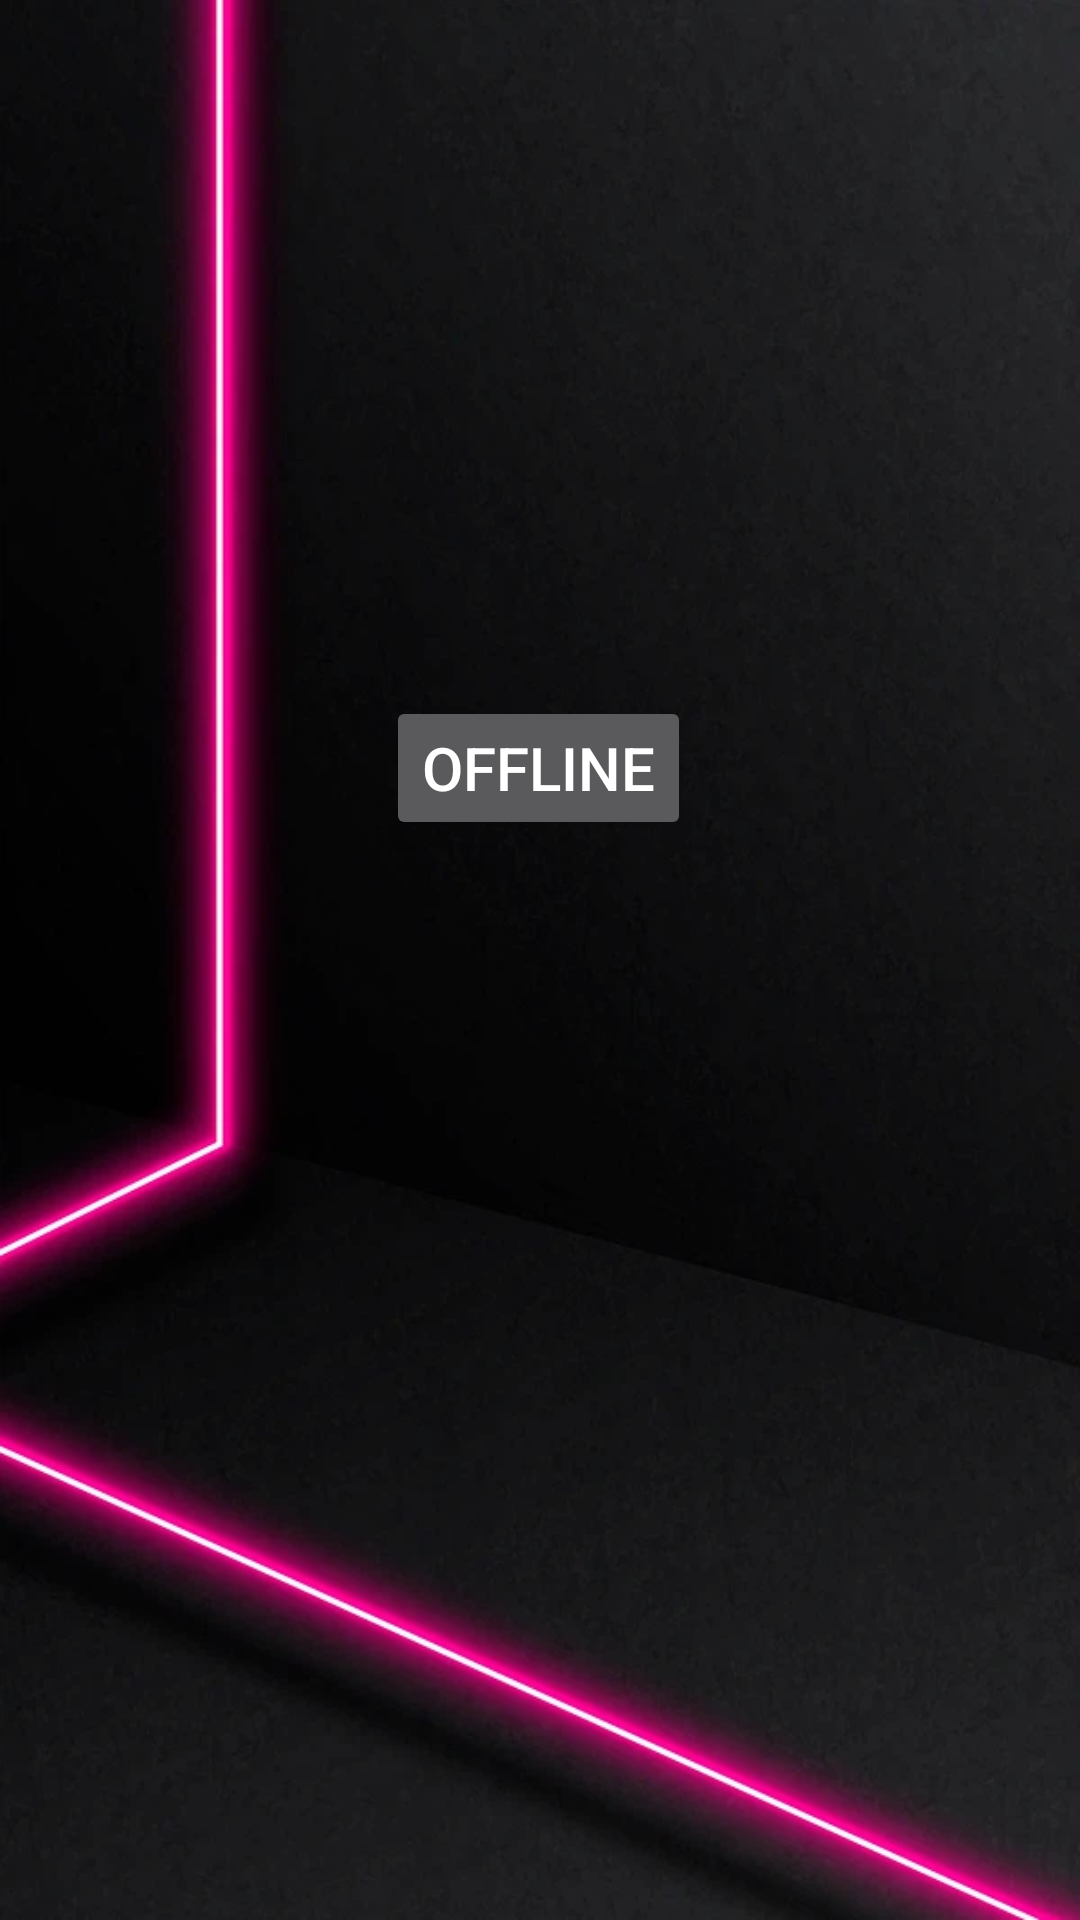

The Android layout XML behind this screen, and the referenced resources:
<!-- AndroidManifest.xml: application theme Theme.Games -->
<!-- res/layout/activity_hangman_option.xml -->
<?xml version="1.0" encoding="utf-8"?>
<androidx.constraintlayout.widget.ConstraintLayout xmlns:android="http://schemas.android.com/apk/res/android"
    xmlns:app="http://schemas.android.com/apk/res-auto"
    xmlns:tools="http://schemas.android.com/tools"
    android:layout_width="match_parent"
    android:layout_height="match_parent"
    android:background="@drawable/hangman_background"
    tools:context=".HangmanOption">


    <Button
        android:id="@+id/onlineMode"
        android:layout_width="wrap_content"
        android:layout_height="wrap_content"
        android:layout_marginTop="280dp"
        android:text="ONLINE"
        android:textSize="20sp"
        app:layout_constraintBottom_toTopOf="@+id/offlineMode"
        app:layout_constraintEnd_toEndOf="parent"
        app:layout_constraintHorizontal_bias="0.498"
        app:layout_constraintStart_toStartOf="parent"
        app:layout_constraintTop_toTopOf="parent"
        app:layout_constraintVertical_bias="0.0" />

    <Button
        android:id="@+id/offlineMode"
        android:layout_width="wrap_content"
        android:layout_height="wrap_content"
        android:layout_marginBottom="360dp"
        android:text="OFFLINE"
        android:textSize="20sp"
        app:layout_constraintBottom_toBottomOf="parent"
        app:layout_constraintEnd_toEndOf="@+id/onlineMode"
        app:layout_constraintStart_toStartOf="@+id/onlineMode" />
</androidx.constraintlayout.widget.ConstraintLayout>
<!-- resources referenced by this layout -->
<resources>
  <!-- drawable hangman_background: jpg bitmap (drawable, 40486 bytes) -->
  <style name="Theme.Games" parent="Theme.AppCompat.NoActionBar">
          
          <item name="colorPrimary">@color/actionBarColor</item>
          <item name="colorPrimaryDark">@color/actionBarColor</item>
          <item name="colorPrimaryVariant">@color/actionBarColor</item>
          <item name="colorOnPrimary">@color/white</item>
          
          <item name="colorSecondary">@color/teal_200</item>
          <item name="colorSecondaryVariant">@color/flamesHeading</item>
          <item name="colorOnSecondary">@color/black</item>
          
          <item name="android:statusBarColor">?attr/colorPrimaryVariant</item>
          
      </style>
  <color name="actionBarColor">#040308</color>
  <color name="white">#FFFFFF</color>
  <color name="teal_200">#FF03DAC5</color>
  <color name="flamesHeading">#ff0000</color>
  <color name="black">#FF000000</color>
</resources>
